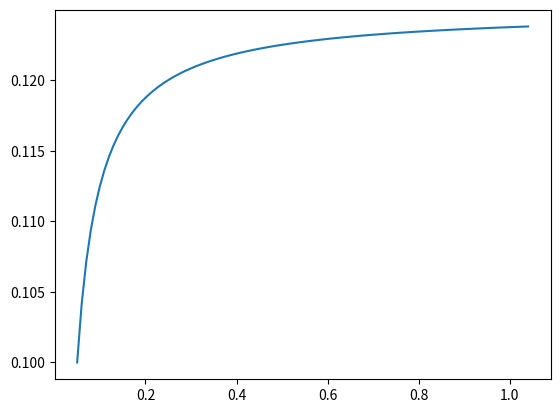

Python code for this plot:
# [redacted]
"""
Script for numerically intergratig eq 7 of (Hirsch, 1967)
"""
from scipy import constants
from scipy.integrate import odeint
import numpy as np
import matplotlib.pyplot as plt


#Constants
_m_e = constants.physical_constants['electron mass']
_m_p = constants.physical_constants['proton mass']
_m_n = constants.physical_constants['neutron mass']
_fundamental_charge = constants.physical_constants['atomic unit of charge']
pi = constants.pi


def f(y_,R_,params_): 
    """ Function to be used by scipy.integrate.odeint to solve the 
    system of equations

    Keyword Arguments:
    y_ -- initial conditions
    R_ -- domain of radial coordinates to integrate over 
	  scaled to bein interval [0,1]
    params_ -- variety of parameters present in eq 7.
 
    returns the derivate at each point in the specified domain (R_)
    """
    phi_, E_ = y_
    ranode_ = params_[0]
    Vcathode_ = params_[1]
    rhoi_ = params_[2]
    I_i = params_[3]
    I_e  = params_[4]
    m_e =  params_[5]
    m_i = params_[6]   
    try:
        derivs_ = [E_, -2*E_/R_ + 4 * pi * rhoi_* ranode_**2 * phi_**0.5 \
                  * (1/Vcathode_)*(((np.absolute(phi_))**0.5 - (I_e/I_i)) \
                  * (m_e/m_i) * 1/(1-phi_)**0.5)]
    except Exception as e:
        return e
    else:
        return derivs_



def main():
    #Parameter definition
    phi_ = 0.1
    E_ = 0.5
    R_ = np.arange(0.05,1.05,0.01)
    print(R_)
    #radius of the grounded, outer anode(cm) by definition r_a = r/R in eq 7.
    #Hence it attains a value less than one because we are considering ion motion
    #interior to the outer anode
    ranode_ = 0.8 

    #Cathode voltage (V)
    Vcathode_ = 150000

    #ion charge density
    rho_i = 5

    #ion and electron currents
    I_i = 0.00235
    I_e = 0.00003452

    #electron and ion masses
    m_e = _m_e[0] 
    m_i = _m_p[0]
    y0 = [phi_, E_]
    params_= [ranode_,Vcathode_,rho_i,I_i,I_e,m_e,m_i]
    print(params_)

    psoln = odeint(f,y0,R_,args=(params_,))

    print(psoln)
    fig = plt.figure()
    ax = fig.add_subplot(1,1,1)
    ax.plot(R_,psoln[:,0])
    plt.show()

if __name__ == "__main__": 
    main()
